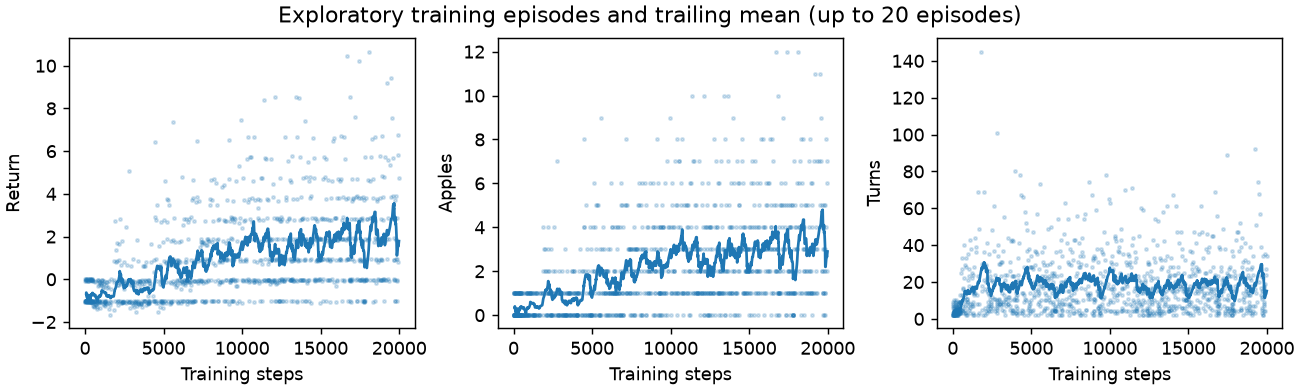

Values plotted in this chart, from the file beside it:
training_step, episode_return, apples, turns
2, -1.01, 0, 2
4, -1.01, 0, 2
13, -0.07, 1, 9
16, -0.01, 1, 3
22, -1.05, 0, 6
30, -1.07, 0, 8
33, -0.01, 1, 3
35, -1.01, 0, 2
37, -1.01, 0, 2
44, -0.05, 1, 7
46, -1.01, 0, 2
48, -1.01, 0, 2
51, -1.02, 0, 3
53, -1.01, 0, 2
57, -0.02, 1, 4
67, -0.08, 1, 10
69, -1.01, 0, 2
71, -1.01, 0, 2
75, -0.02, 1, 4
77, -1.01, 0, 2
80, -0.01, 1, 3
86, -1.05, 0, 6
88, -1.01, 0, 2
93, -1.04, 0, 5
96, -1.02, 0, 3
99, -1.02, 0, 3
102, -1.02, 0, 3
109, -1.06, 0, 7
112, -1.02, 0, 3
114, -1.01, 0, 2
117, -1.02, 0, 3
126, -1.08, 0, 9
130, -1.03, 0, 4
132, -1.01, 0, 2
137, -1.04, 0, 5
140, -0.01, 1, 3
142, -1.01, 0, 2
146, -1.03, 0, 4
150, -1.03, 0, 4
154, -1.03, 0, 4
161, -1.06, 0, 7
164, -1.02, 0, 3
166, -1.01, 0, 2
169, -0.01, 1, 3
173, -1.03, 0, 4
182, -0.07, 1, 9
189, -1.06, 0, 7
197, -0.06, 1, 8
203, -1.05, 0, 6
208, -1.04, 0, 5
210, -1.01, 0, 2
215, -1.04, 0, 5
225, -0.08, 1, 10
229, -1.03, 0, 4
232, -0.01, 1, 3
237, -1.04, 0, 5
241, -1.03, 0, 4
244, -1.02, 0, 3
246, -1.01, 0, 2
253, -1.06, 0, 7
... 1,106 more rows
